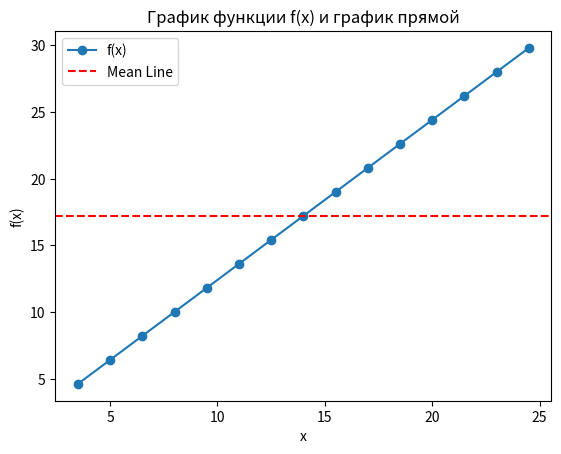

Recreate this plot in Python.
# coding: utf-8
import numpy as np
from matplotlib import pyplot as plt

x = 1.21


def func(a):
    return np.arcsin(x / 3) + 1.2 * a


a_val = np.arange(3.5, 25.6, 1.5)
f_val = func(a_val)
for a, fx in zip(a_val, f_val):
    print(f"x = {a:.2f}, f(x) = {fx:.4f}")
max_v = np.max(f_val)
min_v = np.min(f_val)
mean_v = np.mean(f_val)
num = len(f_val)
print(max_v)
print(min_v)
print(mean_v)
print(num)
sorted = np.sort(f_val)[::-1]
print(sorted)
plt.plot(a_val, f_val, marker='o', label='f(x)')
plt.axhline(y=mean_v, color='r', linestyle='--', label='Mean Line')
plt.xlabel('x')
plt.ylabel('f(x)')
plt.title('График функции f(x) и график прямой')
plt.legend()
plt.show()
